Run: headless pygame with SDL's dummy video driver; simulated clock (each Clock.tick advances the game by its frame time, no real sleeping); random seed 0; keys injected as events and as key.get_pressed() state; no mouse input.
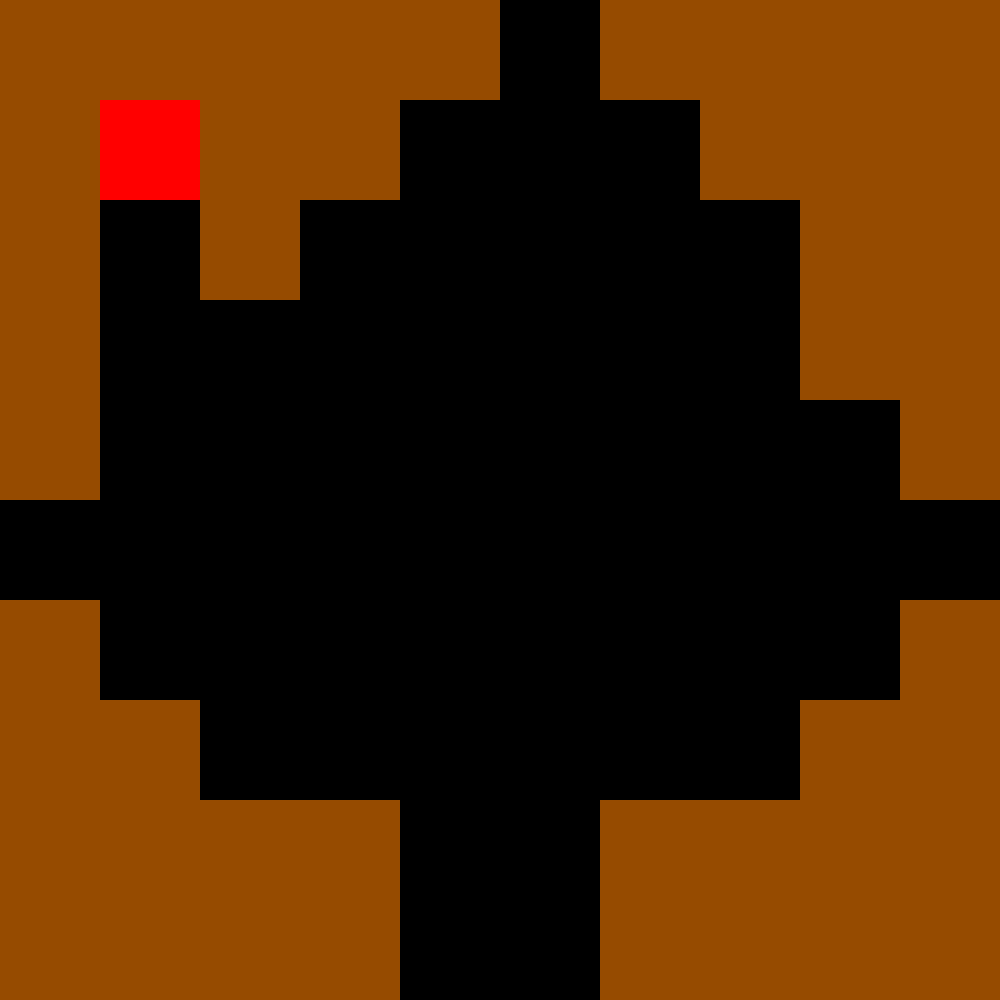
Frame 1 of 4 · flips 1–60 · no input
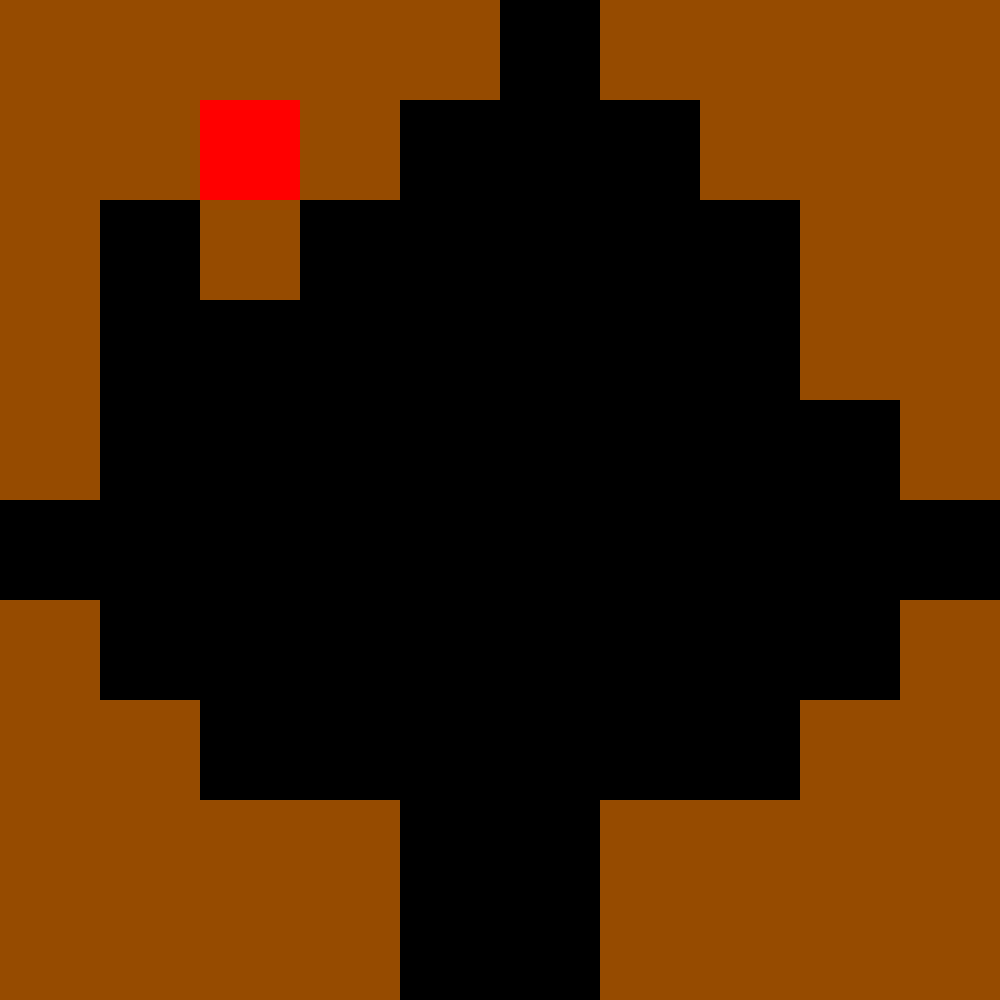
Frame 2 of 4 · flips 61–180 · tapped SPACE, RETURN · held RIGHT (→), D
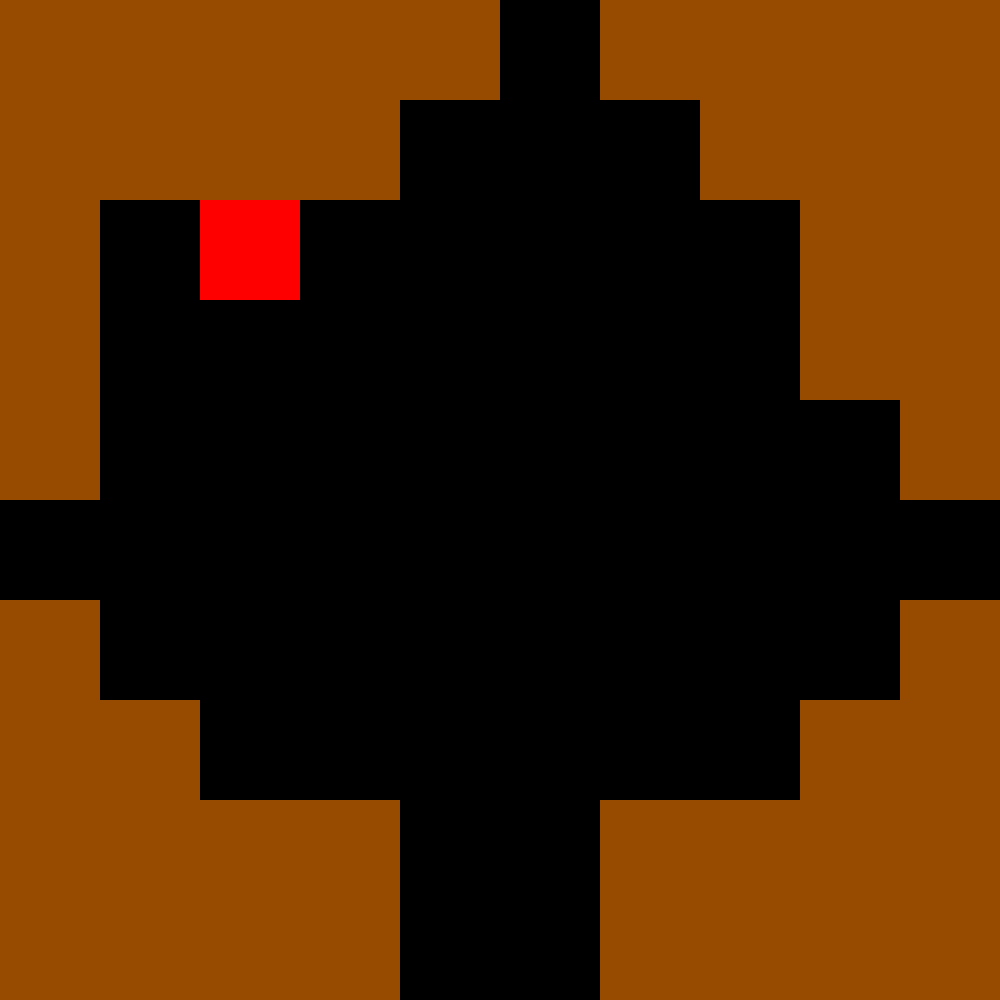
Frame 3 of 4 · flips 181–300 · held DOWN (↓), S
Frame 4 of 4 · flips 301–420 · held LEFT (←), A, UP (↑), W · screen same as frame 1, image omitted

The pygame program that drew these frames:

import pygame, sys, time, random, math
pygame.init()
pygame.font.init()

# colours
BLACK = (0, 0, 0)
WHITE = (255, 255, 255)
RED = (255, 0, 0)
GREEN = (0, 255, 0)
YELLOW = (255, 255, 0)
BLUE = (125, 125, 255)
BROWN = (150, 75, 0)

# screen
size = (1000, 1000)
screen = pygame.display.set_mode(size)
pygame.display.set_caption("TEMP NAME")
# settings screen
def openSettings(X, Y):
    closeSettings = False
    # sets font and text size
    font = pygame.font.SysFont('arial', 32)
    # sets text to write
    text = font.render(str("temp"), True, RED)
    # creates drawable object containing text
    textRect = text.get_rect()
    # centers object
    textRect.center = (X // 2, Y // 2)
    # displays text
    while closeSettings == False:
        #registers keys
        for event in pygame.event.get():
            if event.type == pygame.KEYDOWN:
                #closes settings when BACKSPACE pressed
                if event.key == pygame.K_BACKSPACE:
                    closeSettings = True
                # add more settings at a later date
                # volume, accessiblity (difficulty, etc.)
                # a way to quit the program
        # draws settings menu
        screen.fill(WHITE)
        screen.blit(text, textRect)
        pygame.display.flip()

    

        



# classes 
# all enemies need to be in the same class - use subclasses    

class player(pygame.sprite.Sprite):
    def __init__(self):
        super().__init__()
        self.image = pygame.Surface([100, 100])
        # player colour
        self.image.fill(RED)
        self.rect = self.image.get_rect()
        # sets player shape
        self.rect.x = 100
        self.rect.y = 100
        # player starts standing still
        self.xMovement = 0
        self.yMovement = 0
    # player movement direction
    def movement(self, input):
        # resets movement every frame
        self.xMovement = 0
        self.yMovement = 0
        # sets player direction - uses ASCII
        if input == 97:
            self.xMovement = -100
        if input == 115:
            self.yMovement = 100   
        if input == 100:
            self.xMovement = 100
        if input == 119:
            self.yMovement = -100 
        # moves player
        self.rect.x += self.xMovement
        self.rect.y += self.yMovement

class tile(pygame.sprite.Sprite):
    def __init__(self, mapX, mapY):
        super().__init__()
        self.image = pygame.Surface([100, 100])
        self.image.fill(BROWN)
        self.rect=self.image.get_rect()
        self.rect.x = mapX
        self.rect.y = mapY
#class baseEnemy(self, ):
    
        
        
        



# variables 

# sprite groups
playerGroup = pygame.sprite.Group()
playerTemp = player()
playerGroup.add(playerTemp)

tileGroup = pygame.sprite.Group()

# maps
worldMap = [] # fill with zeros, determine map size later

map1 =  [[1, 1, 1, 1, 1, 0, 1, 1, 1, 1],
            [1, 1, 1, 1, 0, 0, 0, 1, 1, 1],
            [1, 2, 1, 0, 0, 0, 0, 0, 1, 1],
            [1, 0, 0, 0, 0, 0, 0, 0, 1, 1],
            [1, 0, 0, 0, 0, 0, 0, 0, 0, 1],
            [0, 0, 0, 0, 0, 0, 0, 0, 0, 0],
            [1, 0, 0, 0, 0, 0, 0, 0, 0, 1],
            [1, 1, 0, 0, 0, 0, 0, 0, 1, 1],
            [1, 1, 1, 1, 0, 0, 1, 1, 1, 1],
            [1, 1, 1, 1, 0, 0, 1, 1, 1, 1],]

# draws mapTemp
mapX = 0
mapY = 0
for i in map1:
    for j in i:
        if j == 1:
            tileTemp = tile(mapX, mapY)
            tileGroup.add(tileTemp)
        mapX += 100
    mapY += 100
    mapX = 0

        
    





# maps

#game loop
done = False
clock = pygame.time.Clock()

while not done:
    for event in pygame.event.get():
        keys = pygame.key.get_pressed()
        if event.type == pygame.QUIT:
            done = True
        # key inputs
        elif event.type == pygame.KEYDOWN:
            # quit application
            if event.key == pygame.K_ESCAPE:
                openSettings(1000, 1000)                       
                

            # player movement
            tempMovement = event.key
            #print(tempMovement)
            playerTemp.movement(tempMovement)



            
            
        
            
        print()
    print() 
    # coding code
    
    # update objects


    # drawing code
    screen.fill(BLACK)
    tileGroup.draw(screen)

    # create sprite groups
    playerGroup.draw(screen)

    # end of game loop
    pygame.display.flip()
    clock.tick(60)
